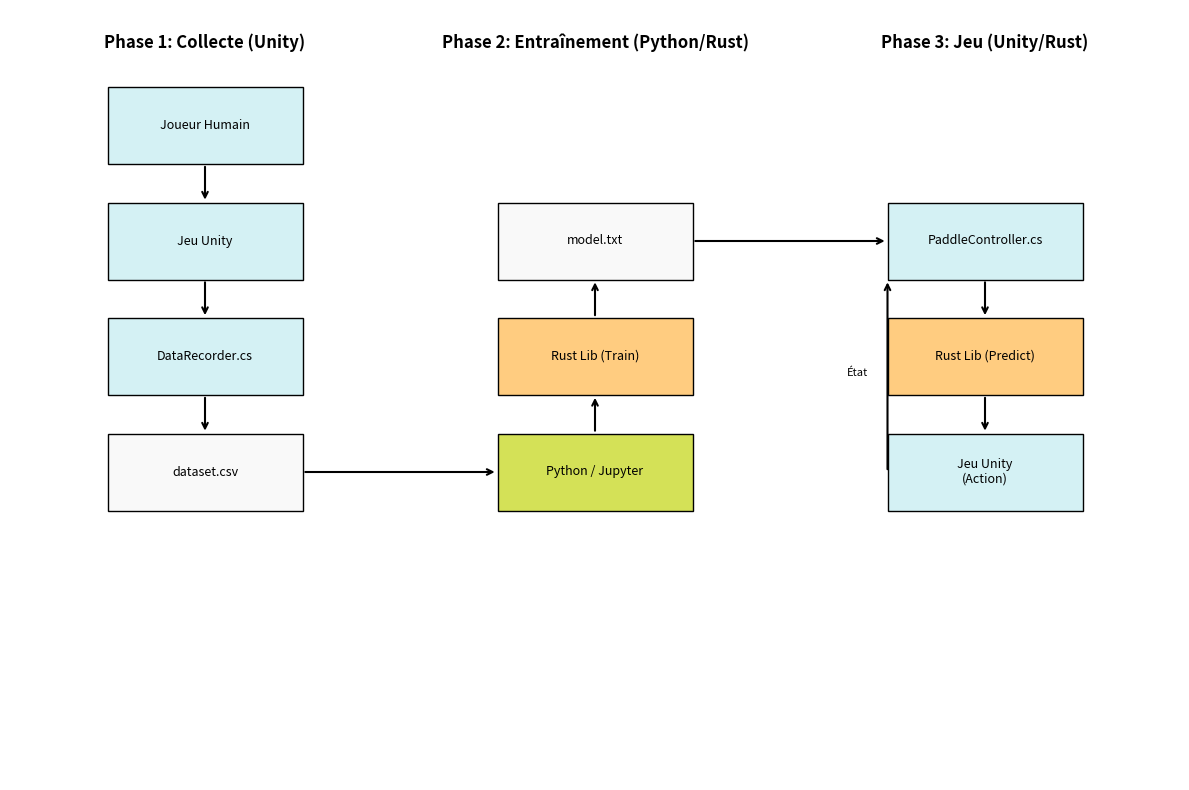

Recreate this plot in Python.
import matplotlib.pyplot as plt
import matplotlib.patches as patches

def draw_box(ax, x, y, width, height, text, color='#e0e0e0', edge_color='black'):
    rect = patches.Rectangle((x, y), width, height, linewidth=1, edgecolor=edge_color, facecolor=color)
    ax.add_patch(rect)
    ax.text(x + width/2, y + height/2, text, ha='center', va='center', fontsize=9, wrap=True)

def draw_arrow(ax, x1, y1, x2, y2):
    ax.annotate("", xy=(x2, y2), xytext=(x1, y1),
                arrowprops=dict(arrowstyle="->", lw=1.5))

def create_diagram():
    fig, ax = plt.subplots(figsize=(12, 8))
    ax.set_xlim(0, 12)
    ax.set_ylim(0, 10)
    ax.axis('off')

    # Phase 1: Collecte
    ax.text(2, 9.5, "Phase 1: Collecte (Unity)", ha='center', fontsize=12, fontweight='bold')
    draw_box(ax, 1, 8, 2, 1, "Joueur Humain", color='#d4f1f4')
    draw_arrow(ax, 2, 8, 2, 7.5)
    draw_box(ax, 1, 6.5, 2, 1, "Jeu Unity", color='#d4f1f4')
    draw_arrow(ax, 2, 6.5, 2, 6)
    draw_box(ax, 1, 5, 2, 1, "DataRecorder.cs", color='#d4f1f4')
    draw_arrow(ax, 2, 5, 2, 4.5)
    draw_box(ax, 1, 3.5, 2, 1, "dataset.csv", color='#f9f9f9')

    # Phase 2: Entrainement
    ax.text(6, 9.5, "Phase 2: Entraînement (Python/Rust)", ha='center', fontsize=12, fontweight='bold')
    draw_arrow(ax, 3, 4, 5, 4) # CSV to Python
    draw_box(ax, 5, 3.5, 2, 1, "Python / Jupyter", color='#d4e157')
    draw_arrow(ax, 6, 4.5, 6, 5)
    draw_box(ax, 5, 5, 2, 1, "Rust Lib (Train)", color='#ffcc80')
    draw_arrow(ax, 6, 6, 6, 6.5)
    draw_box(ax, 5, 6.5, 2, 1, "model.txt", color='#f9f9f9')

    # Phase 3: Inférence
    ax.text(10, 9.5, "Phase 3: Jeu (Unity/Rust)", ha='center', fontsize=12, fontweight='bold')
    draw_arrow(ax, 7, 7, 9, 7) # Model to Controller
    draw_box(ax, 9, 6.5, 2, 1, "PaddleController.cs", color='#d4f1f4')
    draw_arrow(ax, 10, 6.5, 10, 6)
    draw_box(ax, 9, 5, 2, 1, "Rust Lib (Predict)", color='#ffcc80')
    draw_arrow(ax, 10, 5, 10, 4.5)
    draw_box(ax, 9, 3.5, 2, 1, "Jeu Unity\n(Action)", color='#d4f1f4')
    
    # Feedback loop in game
    draw_arrow(ax, 9, 4, 9, 6.5) # Game back to controller (state)
    ax.text(8.8, 5.25, "État", ha='right', fontsize=8)

    plt.tight_layout()
    plt.savefig('flux_donnees.png', dpi=300)
    print("Diagram saved to flux_donnees.png")

if __name__ == "__main__":
    create_diagram()
